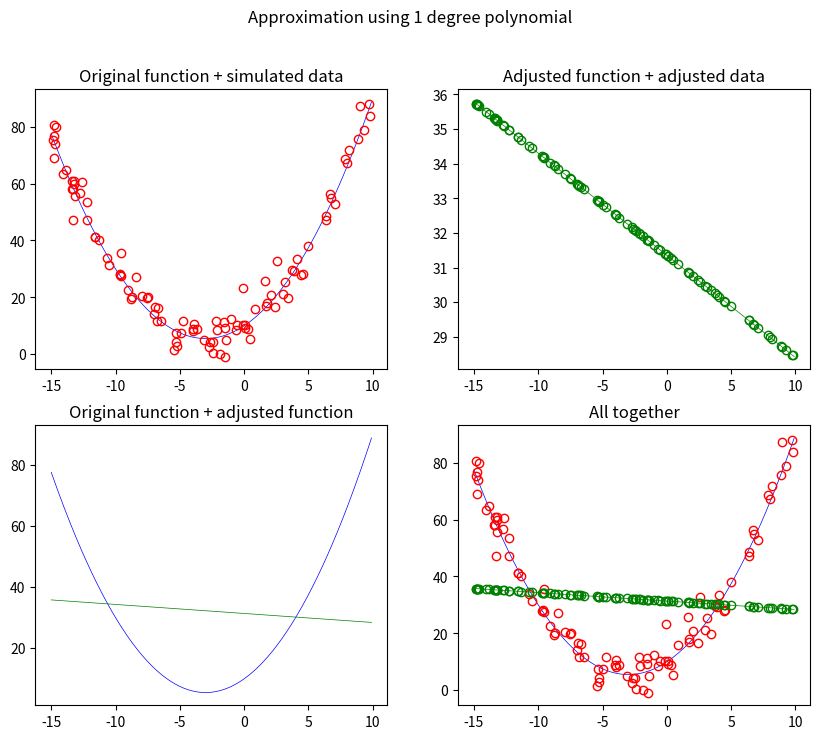

Source code (Python): (Note: this script raises an exception after producing the figure.)
import numpy as np
import matplotlib.pyplot as plt
import random as rd

n_samples = 100

w2 = 1/2
w1 = 3
w0 = 10

x_data = np.sort(np.random.uniform(-15, 10, n_samples))
y_data = (w2 * x_data ** 2) + (w1 * x_data) + (w0) + np.random.normal(0, 4, n_samples)

for i in range(1, 8 + 1, 1):

  p = i

  H = np.zeros((n_samples, i + 1))

  for j in range(p, 0 - 1, -1):
    H[:, p - j] = x_data ** j
  
  H_pinv = np.linalg.pinv(H)

  w = H_pinv @ np.asmatrix(y_data).T

  x_eq = np.arange(-15, 10, 0.1)

  y_eq_in = (w2 * x_eq ** 2) + (w1 * x_eq) + (w0)

  y_eq_out = np.zeros(len(x_eq))

  for j in range(p, 0 - 1, -1):
    y_eq_out = y_eq_out + (w[p - j] * x_eq ** j)

  y_eq_out = y_eq_out.T
  # y_eq_out = ((w[0] * x_eq ** 2) + (w[1] * x_eq) + w[2]).T

  fig, axs = plt.subplots(2, 2)
  fig.set_figwidth(10)
  fig.set_figheight(8)
  fig.suptitle("Approximation using "+ str(i) + " degree polynomial")

  axs[0, 0].plot(x_eq, y_eq_in, '-b', linewidth=0.5)
  axs[0, 0].plot(x_data, y_data, 'or', mfc='none')
  axs[0, 0].set_title("Original function + simulated data")

  axs[0, 1].plot(x_eq, y_eq_out, '-g', linewidth=0.5)
  axs[0, 1].plot(x_data, H @ w, 'og', mfc='none')
  axs[0, 1].set_title("Adjusted function + adjusted data")

  axs[1, 0].plot(x_eq, y_eq_in, '-b', linewidth=0.5)
  axs[1, 0].plot(x_eq, y_eq_out, '-g', linewidth=0.5)
  axs[1, 0].set_title("Original function + adjusted function")

  axs[1, 1].plot(x_eq, y_eq_in, '-b', linewidth=0.5)
  axs[1, 1].plot(x_eq, y_eq_out, '-g', linewidth=0.5)
  axs[1, 1].plot(x_data, y_data, 'or', mfc='none')
  axs[1, 1].plot(x_data, H @ w, 'og', mfc='none')
  axs[1, 1].set_title("All together")

  # plt.show()
  plt.savefig("relatorio/figures/fig" + str(i) + "_" + str(n_samples))

# print(values)
